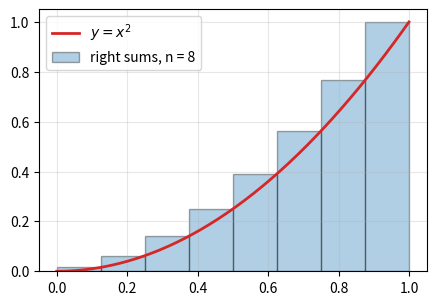

Python code for this plot:
# Listing 6.3: Riemann sums for the area under y = x^2 on [0, 1]
import numpy as np
import matplotlib.pyplot as plt

f = lambda x: x**2
a, b = 0, 1

def riemann(f, a, b, n, rule="left"):
    dx = (b - a) / n
    left = a + dx*np.arange(n)                 # left endpoints x_0 ... x_{n-1}
    pts = {"left": left, "right": left + dx, "mid": left + dx/2}[rule]
    return np.sum(f(pts)) * dx

print(f"{'n':>6} {'left':>10} {'right':>10} {'midpoint':>10}")
for n in [4, 10, 100, 1000, 10000]:
    print(f"{n:>6} {riemann(f, a, b, n):>10.6f} {riemann(f, a, b, n, 'right'):>10.6f}"
          f" {riemann(f, a, b, n, 'mid'):>10.6f}")
print("exact area = 1/3 =", 1/3)

# Picture of the right-endpoint rectangles for n = 8
n = 8; dx = (b - a)/n; xr = a + dx*np.arange(1, n + 1)
X = np.linspace(a, b, 200)
plt.figure(figsize=(5, 3.4))
plt.bar(xr - dx, f(xr), width=dx, align="edge", alpha=0.35, edgecolor="k", label="right sums, n = 8")
plt.plot(X, f(X), "C3", lw=2, label="$y = x^2$")
plt.legend(); plt.grid(alpha=0.3); plt.show()
